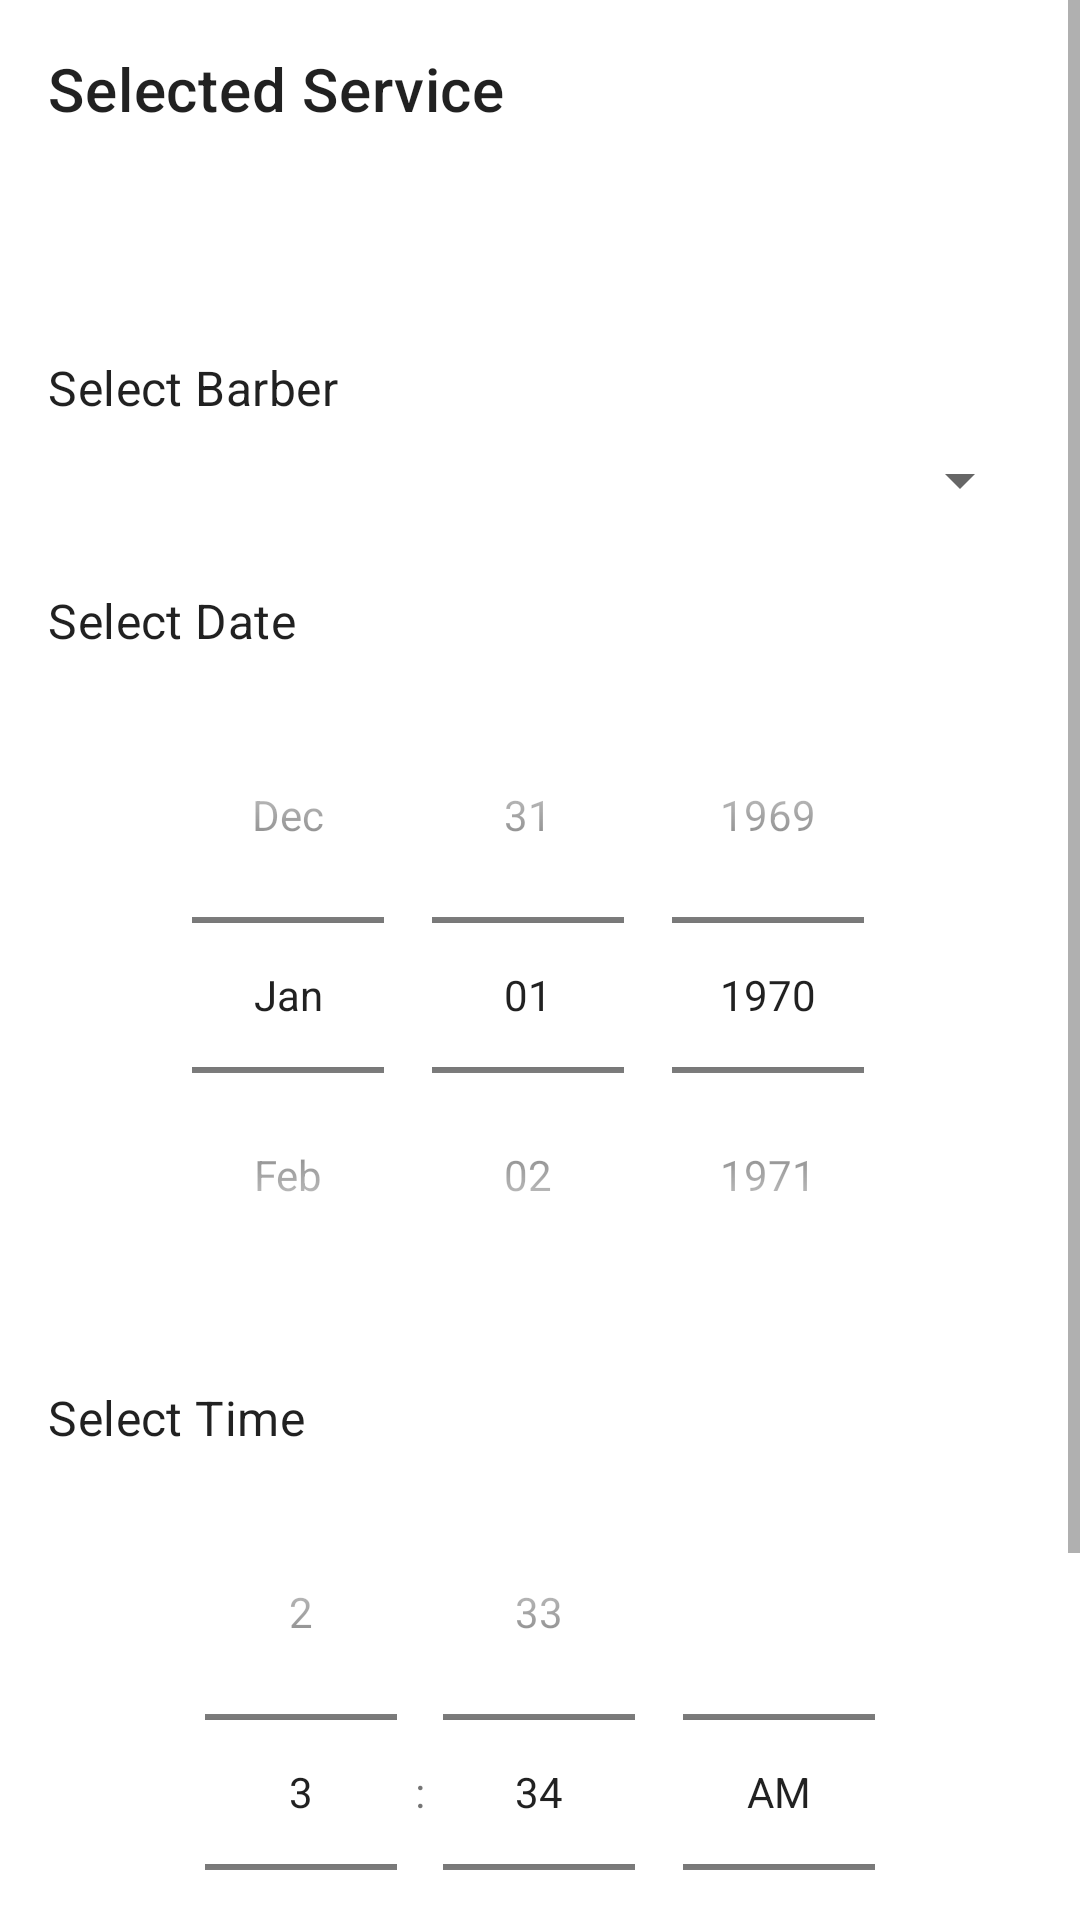

This screen was rendered from an Android layout file. Write that file and the resources it references.
<!-- AndroidManifest.xml: application theme Theme.BarberShop -->
<!-- res/layout/fragment_booking.xml -->
<?xml version="1.0" encoding="utf-8"?>
<ScrollView xmlns:android="http://schemas.android.com/apk/res/android"
    xmlns:app="http://schemas.android.com/apk/res-auto"
    android:layout_width="match_parent"
    android:layout_height="match_parent">

    <LinearLayout
        android:layout_width="match_parent"
        android:layout_height="wrap_content"
        android:orientation="vertical"
        android:padding="16dp">

        <TextView
            android:layout_width="wrap_content"
            android:layout_height="wrap_content"
            android:text="Selected Service"
            android:textAppearance="?attr/textAppearanceHeadline6"
            android:layout_marginBottom="8dp"/>

        <TextView
            android:id="@+id/serviceNameText"
            android:layout_width="wrap_content"
            android:layout_height="wrap_content"
            android:textAppearance="?attr/textAppearanceBody1"/>

        <TextView
            android:id="@+id/servicePriceText"
            android:layout_width="wrap_content"
            android:layout_height="wrap_content"
            android:textAppearance="?attr/textAppearanceBody1"
            android:textColor="?attr/colorPrimary"
            android:layout_marginBottom="24dp"/>

        <TextView
            android:layout_width="wrap_content"
            android:layout_height="wrap_content"
            android:text="Select Barber"
            android:textAppearance="?attr/textAppearanceSubtitle1"
            android:layout_marginBottom="8dp"/>

        <Spinner
            android:id="@+id/barberSpinner"
            android:layout_width="match_parent"
            android:layout_height="wrap_content"
            android:layout_marginBottom="24dp"/>

        <TextView
            android:layout_width="wrap_content"
            android:layout_height="wrap_content"
            android:text="Select Date"
            android:textAppearance="?attr/textAppearanceSubtitle1"
            android:layout_marginBottom="8dp"/>

        <DatePicker
            android:id="@+id/datePicker"
            android:layout_width="match_parent"
            android:layout_height="wrap_content"
            android:calendarViewShown="false"
            android:datePickerMode="spinner"
            android:layout_marginBottom="24dp"/>

        <TextView
            android:layout_width="wrap_content"
            android:layout_height="wrap_content"
            android:text="Select Time"
            android:textAppearance="?attr/textAppearanceSubtitle1"
            android:layout_marginBottom="8dp"/>

        <TimePicker
            android:id="@+id/timePicker"
            android:layout_width="match_parent"
            android:layout_height="wrap_content"
            android:timePickerMode="spinner"
            android:layout_marginBottom="24dp"/>

        <com.google.android.material.button.MaterialButton
            android:id="@+id/bookButton"
            android:layout_width="match_parent"
            android:layout_height="wrap_content"
            android:text="Book Appointment"/>

    </LinearLayout>
</ScrollView>
<!-- resources referenced by this layout -->
<resources>
  <style name="Theme.BarberShop" parent="Theme.MaterialComponents.DayNight.DarkActionBar">
          <item name="colorPrimary">@color/primary</item>
          <item name="colorPrimaryDark">@color/primary_dark</item>
          <item name="colorAccent">@color/accent</item>
          
          <item name="android:windowBackground">@color/background_light</item>
          <item name="colorSurface">@color/surface_light</item>
          <item name="android:textColorPrimary">@color/text_primary_light</item>
          <item name="android:textColorSecondary">@color/text_secondary_light</item>
          
          <item name="materialCardViewStyle">@style/Widget.App.CardView</item>
      </style>
  <color name="primary">#FF6200EE</color>
  <color name="primary_dark">#FF3700B3</color>
  <color name="accent">#FF03DAC5</color>
  <color name="background_light">#FFFFFF</color>
  <color name="surface_light">#FFFFFF</color>
  <color name="text_primary_light">#DE000000</color>
  <color name="text_secondary_light">#99000000</color>
  <style name="Widget.App.CardView" parent="Widget.MaterialComponents.CardView">
          <item name="cardBackgroundColor">@color/surface_light</item>
      </style>
</resources>
